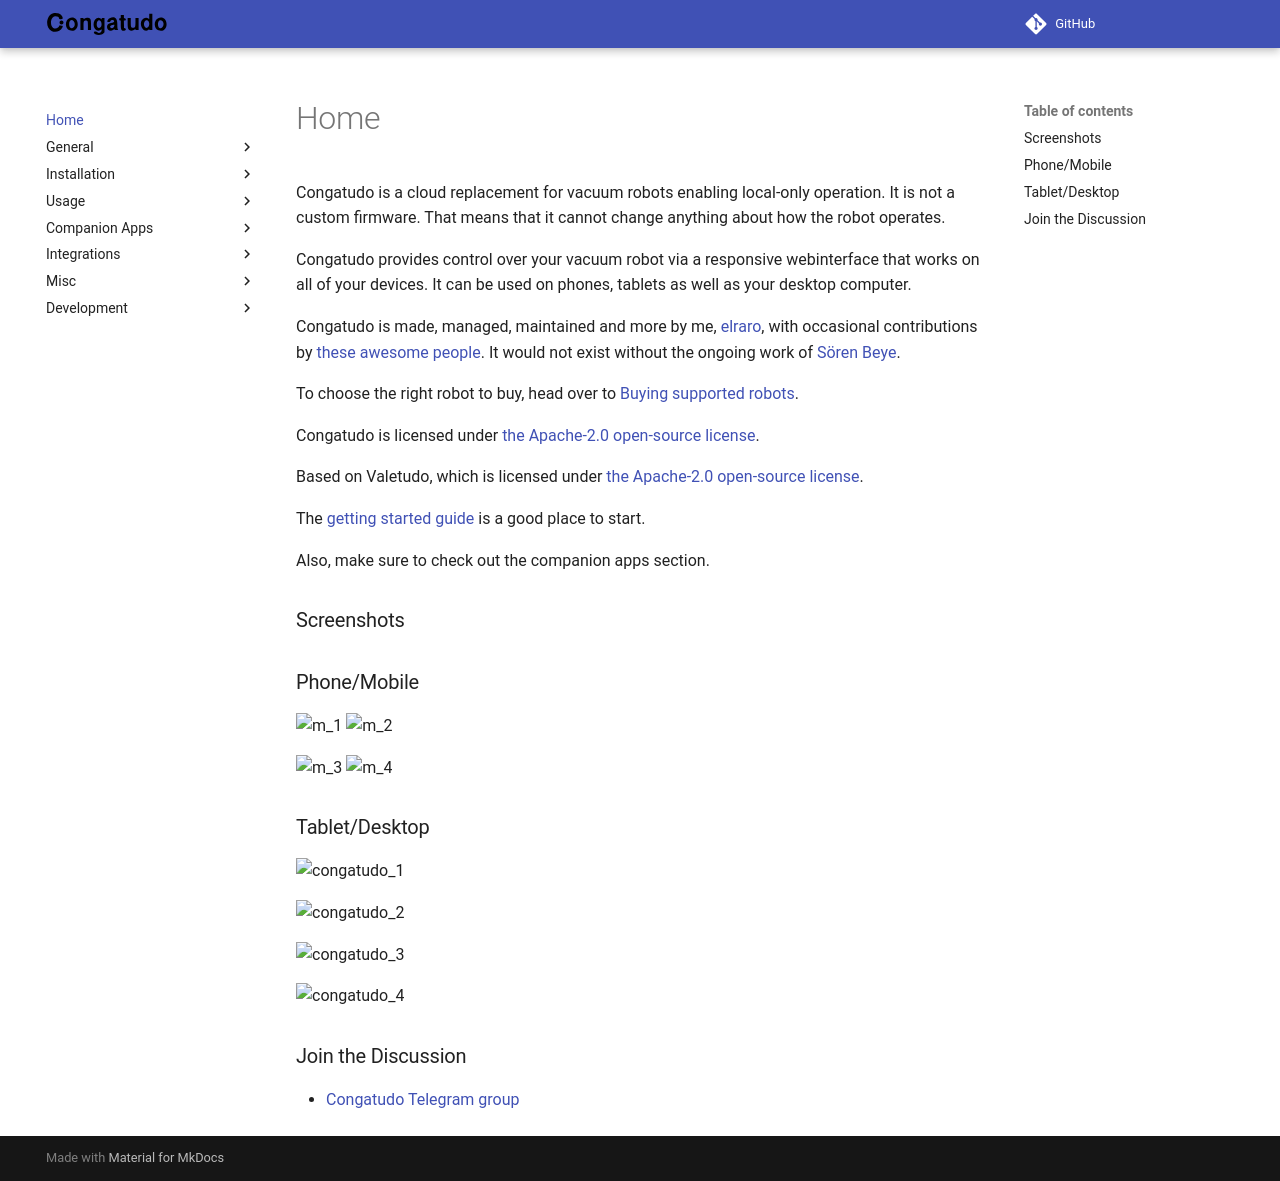

repository: congatudo/Congatudo · page: index.html · generator: mkdocs

Congatudo is a cloud replacement for vacuum robots enabling local-only operation.
It is not a custom firmware. That means that it cannot change anything about how the robot operates.

Congatudo provides control over your vacuum robot via a responsive webinterface that works on all of your devices. It can be used on phones, tablets as well as your desktop computer.


Congatudo is made, managed, maintained and more by me, [elraro](https://elraro.eu), with occasional contributions by [these awesome people](https://github.com/congatudo/congatudo/graphs/contributors). It would not exist without the ongoing work of [Sören Beye](https://hypfer.de/).

To choose the right robot to buy, head over to [Buying supported robots](./general/buying-supported-robots.md).

Congatudo is licensed under [the Apache-2.0 open-source license](https://github.com/congatudo/Congatudo/blob/master/LICENSE).

Based on Valetudo, which is licensed under [the Apache-2.0 open-source license](https://github.com/Hypfer/Valetudo/blob/master/LICENSE).

The [getting started guide](./general/getting-started.md) is a good place to start.

Also, make sure to check out the companion apps section.

### Screenshots

### Phone/Mobile
![m_1](https://github.com/congatudo/Congatudo/assets/1223299/8c1b7d92-5e0a-4590-970c-0f179acdfec8)
![m_2](https://github.com/congatudo/Congatudo/assets/1223299/6a85a970-4aa4-4d62-b8cc-dff1e6f9acb8)

![m_3](https://github.com/congatudo/Congatudo/assets/1223299/630b1803-4ad1-445d-9bf2-c2f348ff642b)
![m_4](https://github.com/congatudo/Congatudo/assets/1223299/f360be68-8eb8-402b-8761-257a192218f6)


### Tablet/Desktop

![congatudo_1](https://github.com/congatudo/Congatudo/assets/1223299/cf2db089-80fe-4c2c-b74e-e9db7b27f451)

![congatudo_2](https://github.com/congatudo/Congatudo/assets/1223299/e99c4090-b6b1-41c9-ad01-1cbe3d51d3af)

![congatudo_3](https://github.com/congatudo/Congatudo/assets/1223299/e9614a2c-ca18-4bb1-8110-dc2479043580)

![congatudo_4](https://github.com/congatudo/Congatudo/assets/1223299/d1cdb388-6751-4c11-9ebc-209019232afc)


### Join the Discussion
* [Congatudo Telegram group](https://t.me/congatudo)
